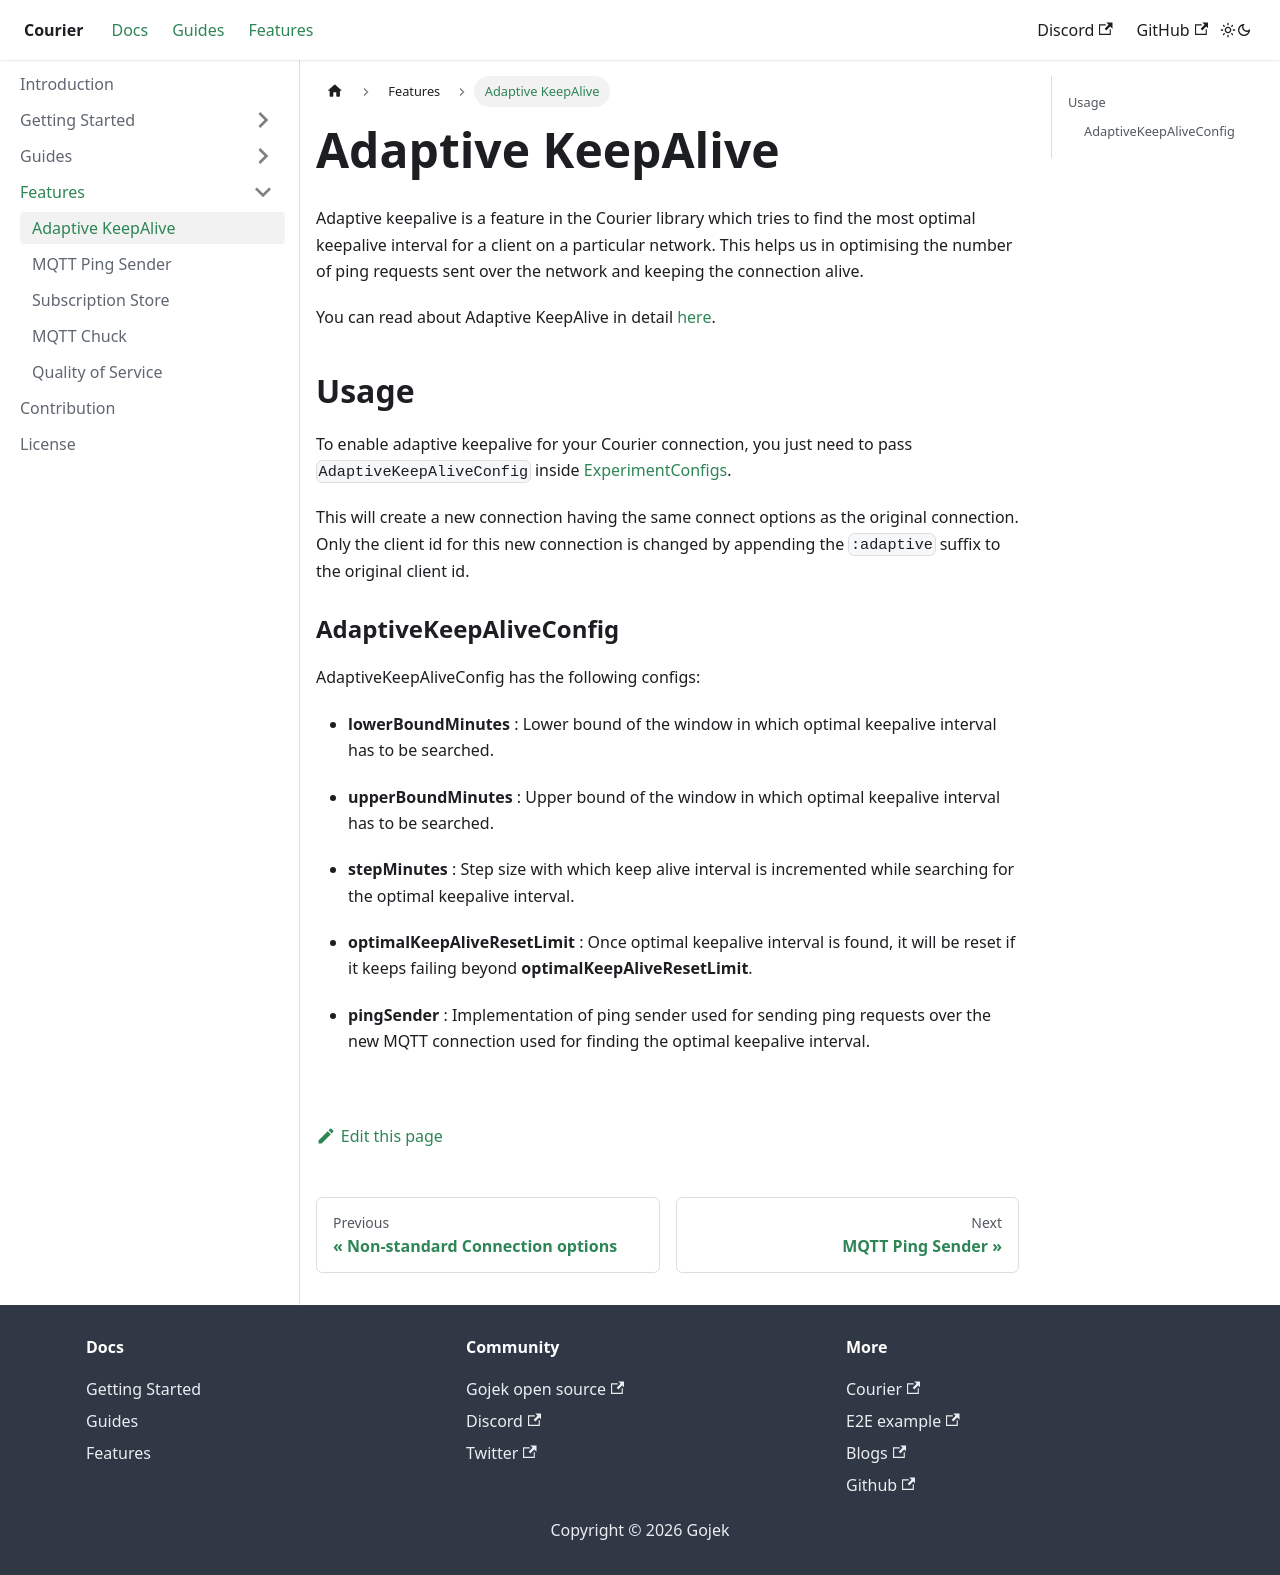

repository: gojek/courier-android · page: docs/AdaptiveKeepAlive/index.html · generator: docusaurus

# Adaptive KeepAlive

Adaptive keepalive is a feature in the Courier library which tries to find the most optimal keepalive interval for a client on a particular network. This helps us in optimising the number of ping requests sent over the network and keeping the connection alive.

You can read about Adaptive KeepAlive in detail [here][1].

## Usage

To enable adaptive keepalive for your Courier connection, you just need to pass `AdaptiveKeepAliveConfig` inside [ExperimentConfigs](ExperimentConfigs).

This will create a new connection having the same connect options as the original connection. Only the client id for this new connection is changed by appending the `:adaptive` suffix to the original client id.

### AdaptiveKeepAliveConfig

AdaptiveKeepAliveConfig has the following configs:

- **lowerBoundMinutes** : Lower bound of the window in which optimal keepalive interval has to be searched.

- **upperBoundMinutes** : Upper bound of the window in which optimal keepalive interval has to be searched.

- **stepMinutes** : Step size with which keep alive interval is incremented while searching for the optimal keepalive interval. 

- **optimalKeepAliveResetLimit** : Once optimal keepalive interval is found, it will be reset if it keeps failing beyond **optimalKeepAliveResetLimit**.

- **pingSender** : Implementation of ping sender used for sending ping requests over the new MQTT connection used for finding the optimal keepalive interval.

[1]: https://medium.com/gojekengineering/adaptive-heartbeats-for-our-information-superhighway-26459bf85d62
